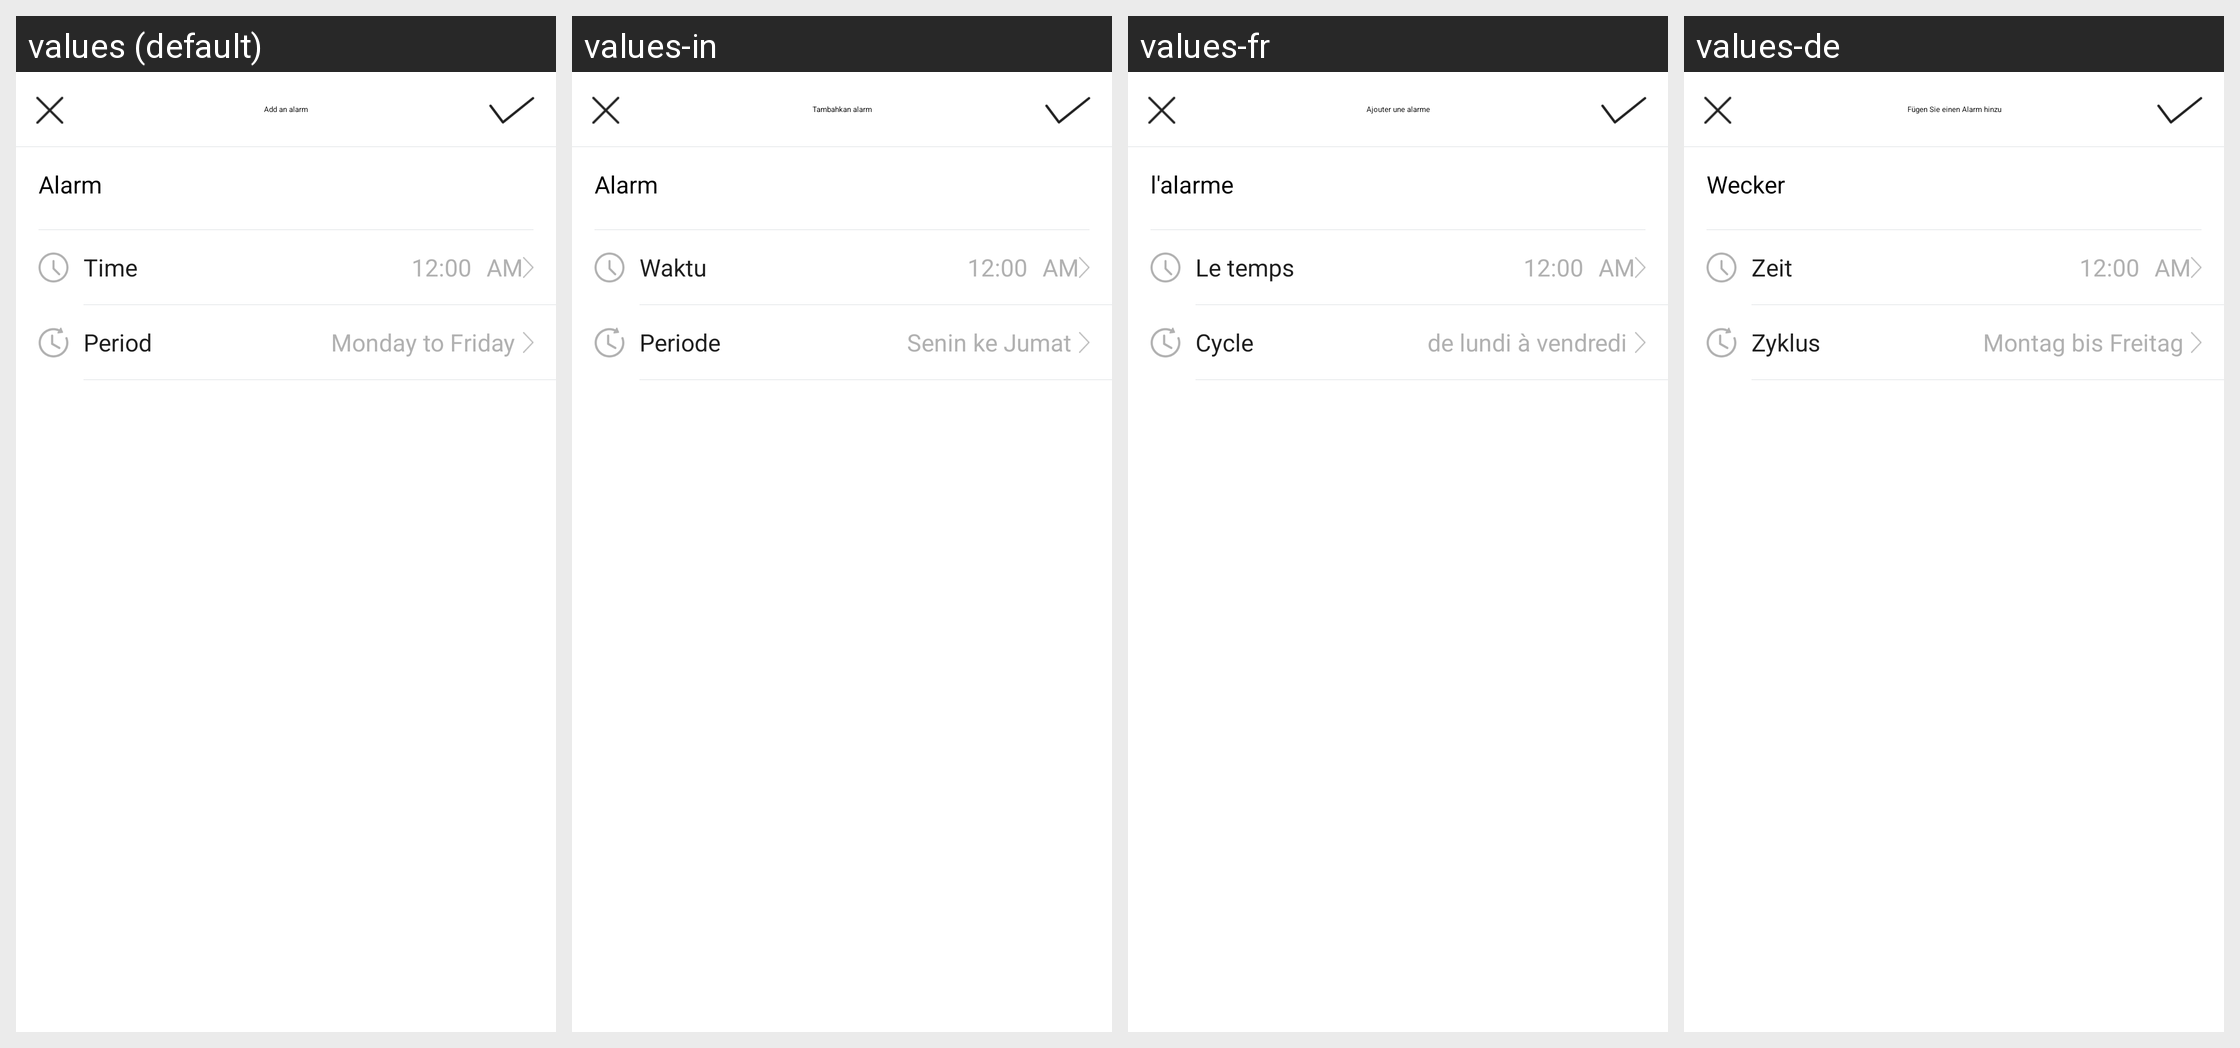

Translations of the strings shown on this Android screen, per locale in the grid:
Android screen res/layout/activity_alarm_add.xml rendered under 4 locales, left to right: values (default), values-in, values-fr, values-de. Device: Nexus 5 (rendered at 1080×1920; each locale shown at half size, 540×960, under a caption strip naming it); theme AppTheme.
Other locales in the repository, not shown: values-af, values-am, values-ar, values-az, values-be, values-bg, values-bn, values-bs, values-ca, values-cs, values-da, values-el, values-en-rGB, values-es, values-es-rUS, values-et, values-eu, values-fa, values-fi, values-fr-rCA, values-gl, values-gu, values-hi, values-hi-rIN, values-hr, values-hu, values-hy, values-is, values-it, values-iw, values-ja, values-ka, values-kk, values-km, values-kn, values-ko, values-ky, values-lo, values-lt, values-lv, values-mk, values-ml, values-mn, values-mr, values-ms, values-my, values-nb, values-ne, values-nl, values-pa, values-pl, values-pt, values-pt-rPT, values-ro, values-ru, values-si, values-sk, values-sl, values-sq, values-sr, values-sv, values-sw, values-ta, values-te, values-th, values-tl, values-tr, values-uk, values-ur, values-uz, values-vi, values-zh-rCN, values-zh-rHK, values-zh-rMO, values-zh-rTW, values-zu.
Strings drawn on this screen, with the default value and each locale's value (text and hints the layout hard-codes, and strings that could not be matched under every locale, appear in the picture but are not listed):

alarm_add_clock
  values: Add an alarm
  values-in: Tambahkan alarm
  values-fr: Ajouter une alarme
  values-de: Fügen Sie einen Alarm hinzu

alarm
  values: Alarm
  values-in: Alarm
  values-fr: l'alarme
  values-de: Wecker

am
  values: AM
  values-in: AM
  values-fr: AM
  values-de: AM

sports_time
  values: Time
  values-in: Waktu
  values-fr: Le temps
  values-de: Zeit

train_cycle
  values: Period
  values-in: Periode
  values-fr: Cycle
  values-de: Zyklus

clock_mon_to_fri
  values: Monday to Friday
  values-in: Senin ke Jumat
  values-fr: de lundi à vendredi
  values-de: Montag bis Freitag
